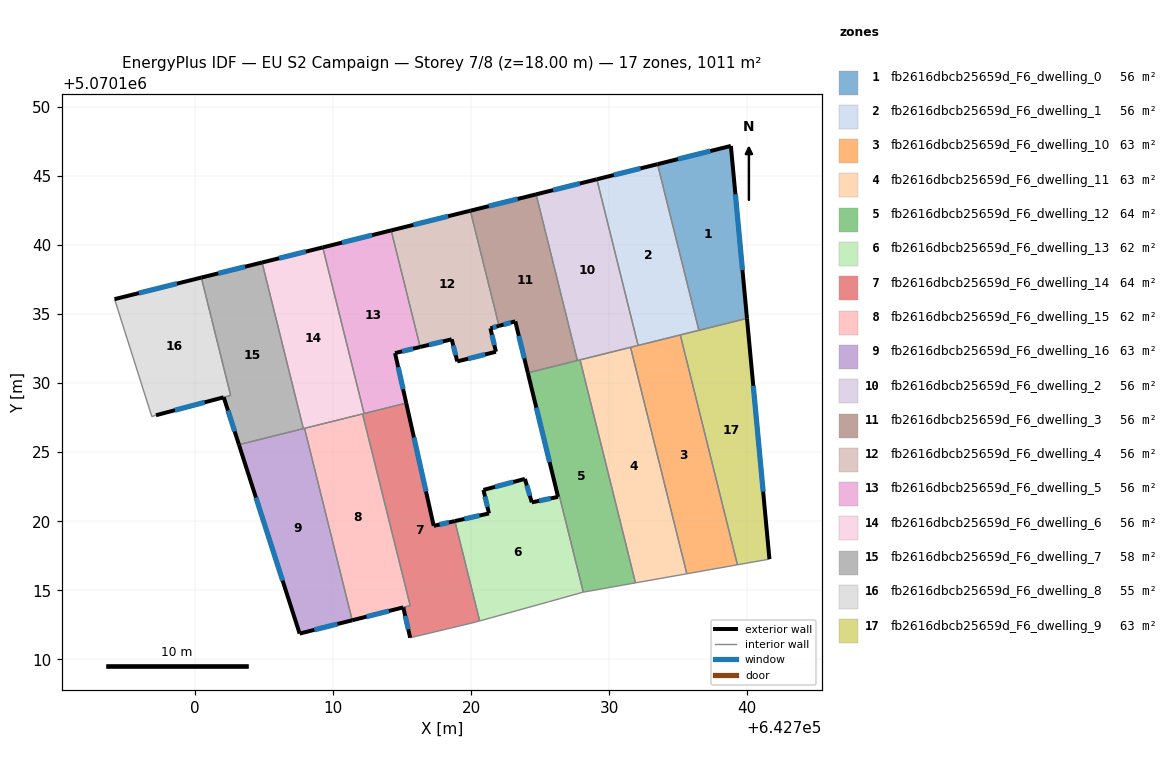
=== STOREY PLAN SPEC (per zone: floor XY polygon, exterior-wall plan segments, windows/doors) ===
zone 1: fb2616dbcb25659d_F6_dwelling_0  (56.2 m²)
  floor: (642738.82, 5070147.18) (642739.98, 5070134.69) (642736.50, 5070133.82) (642733.51, 5070145.86)
  exterior wall: (642738.82, 5070147.18) – (642733.51, 5070145.86)  [5.5 m]
    window: (642737.33, 5070146.81) – (642734.99, 5070146.23)  [3.2 m²]
  exterior wall: (642739.98, 5070134.69) – (642738.82, 5070147.18)  [12.5 m]
    window: (642739.66, 5070138.19) – (642739.14, 5070143.68)  [7.3 m²]
  interior walls: 2
zone 2: fb2616dbcb25659d_F6_dwelling_1  (56.2 m²)
  floor: (642733.51, 5070145.86) (642736.50, 5070133.82) (642732.10, 5070132.73) (642729.11, 5070144.76)
  exterior wall: (642733.51, 5070145.86) – (642729.11, 5070144.76)  [4.5 m]
    window: (642732.27, 5070145.55) – (642730.34, 5070145.07)  [2.6 m²]
  interior walls: 5
zone 3: fb2616dbcb25659d_F6_dwelling_10  (63.2 m²)
  floor: (642735.15, 5070133.49) (642739.29, 5070116.84) (642735.63, 5070116.19) (642731.55, 5070132.59)
  interior walls: 6
zone 4: fb2616dbcb25659d_F6_dwelling_11  (63.2 m²)
  floor: (642731.55, 5070132.59) (642735.63, 5070116.19) (642731.91, 5070115.53) (642727.89, 5070131.68)
  interior walls: 4
zone 5: fb2616dbcb25659d_F6_dwelling_12  (64.0 m²)
  floor: (642727.89, 5070131.68) (642731.91, 5070115.53) (642728.13, 5070114.86) (642726.41, 5070121.79) (642726.30, 5070121.76) (642724.11, 5070130.74) (642724.18, 5070130.76)
  exterior wall: (642724.11, 5070130.74) – (642726.30, 5070121.76)  [9.2 m]
    window: (642724.73, 5070128.23) – (642725.69, 5070124.28)  [5.4 m²]
  interior walls: 7
zone 6: fb2616dbcb25659d_F6_dwelling_13  (62.4 m²)
  floor: (642726.41, 5070121.78) (642728.13, 5070114.86) (642728.10, 5070114.86) (642725.60, 5070114.16) (642720.62, 5070112.78) (642718.83, 5070120.01) (642721.30, 5070120.56) (642720.90, 5070122.26) (642723.90, 5070123.06) (642724.40, 5070121.36) (642726.30, 5070121.76)
  exterior wall: (642721.30, 5070120.56) – (642718.83, 5070120.01)  [2.5 m]
    window: (642720.60, 5070120.41) – (642719.52, 5070120.16)  [1.5 m²]
  exterior wall: (642720.90, 5070122.26) – (642721.30, 5070120.56)  [1.7 m]
    window: (642721.01, 5070121.79) – (642721.18, 5070121.04)  [1.0 m²]
  exterior wall: (642723.90, 5070123.06) – (642720.90, 5070122.26)  [3.1 m]
    window: (642723.06, 5070122.84) – (642721.74, 5070122.49)  [1.8 m²]
  exterior wall: (642724.40, 5070121.36) – (642723.90, 5070123.06)  [1.8 m]
    window: (642724.26, 5070121.84) – (642724.04, 5070122.59)  [1.0 m²]
  exterior wall: (642726.30, 5070121.76) – (642724.40, 5070121.36)  [1.9 m]
    window: (642725.76, 5070121.65) – (642724.93, 5070121.47)  [1.1 m²]
  interior walls: 6
zone 7: fb2616dbcb25659d_F6_dwelling_14  (64.4 m²)
  floor: (642715.31, 5070128.55) (642717.29, 5070119.67) (642718.83, 5070120.01) (642720.62, 5070112.78) (642720.19, 5070112.66) (642715.59, 5070111.56) (642715.09, 5070113.76) (642715.59, 5070113.89) (642712.14, 5070127.77)
  exterior wall: (642717.29, 5070119.67) – (642715.31, 5070128.55)  [9.1 m]
    window: (642716.74, 5070122.16) – (642715.86, 5070126.06)  [5.3 m²]
  exterior wall: (642718.83, 5070120.01) – (642717.29, 5070119.67)  [1.6 m]
    window: (642718.40, 5070119.91) – (642717.72, 5070119.76)  [0.9 m²]
  exterior wall: (642715.09, 5070113.76) – (642715.59, 5070111.56)  [2.3 m]
    window: (642715.23, 5070113.14) – (642715.45, 5070112.18)  [1.3 m²]
  interior walls: 7
zone 8: fb2616dbcb25659d_F6_dwelling_15  (62.0 m²)
  floor: (642712.14, 5070127.77) (642715.59, 5070113.89) (642715.09, 5070113.76) (642711.39, 5070112.83) (642707.94, 5070126.72)
  exterior wall: (642711.39, 5070112.83) – (642715.09, 5070113.76)  [3.8 m]
    window: (642712.43, 5070113.09) – (642714.05, 5070113.50)  [2.2 m²]
  interior walls: 4
zone 9: fb2616dbcb25659d_F6_dwelling_16  (63.2 m²)
  floor: (642707.94, 5070126.72) (642711.39, 5070112.83) (642707.58, 5070111.86) (642703.19, 5070125.54)
  exterior wall: (642707.58, 5070111.86) – (642711.39, 5070112.83)  [3.9 m]
    window: (642708.65, 5070112.13) – (642710.33, 5070112.56)  [2.3 m²]
  exterior wall: (642703.19, 5070125.54) – (642707.58, 5070111.86)  [14.4 m]
    window: (642704.42, 5070121.71) – (642706.35, 5070115.70)  [8.3 m²]
  interior walls: 3
zone 10: fb2616dbcb25659d_F6_dwelling_2  (56.2 m²)
  floor: (642729.11, 5070144.76) (642732.10, 5070132.73) (642727.70, 5070131.64) (642724.71, 5070143.67)
  exterior wall: (642729.11, 5070144.76) – (642724.71, 5070143.67)  [4.5 m]
    window: (642727.88, 5070144.46) – (642725.94, 5070143.98)  [2.6 m²]
  interior walls: 5
zone 11: fb2616dbcb25659d_F6_dwelling_3  (56.2 m²)
  floor: (642724.71, 5070143.67) (642727.70, 5070131.64) (642724.11, 5070130.74) (642723.20, 5070134.47) (642722.02, 5070134.15) (642719.95, 5070142.49)
  exterior wall: (642723.20, 5070134.47) – (642724.11, 5070130.74)  [3.8 m]
    window: (642723.46, 5070133.43) – (642723.86, 5070131.79)  [2.2 m²]
  exterior wall: (642722.02, 5070134.15) – (642723.20, 5070134.47)  [1.2 m]
    window: (642722.35, 5070134.24) – (642722.87, 5070134.38)  [0.7 m²]
  exterior wall: (642724.71, 5070143.67) – (642719.95, 5070142.49)  [4.9 m]
    window: (642723.38, 5070143.34) – (642721.28, 5070142.82)  [2.8 m²]
  interior walls: 4
zone 12: fb2616dbcb25659d_F6_dwelling_4  (56.2 m²)
  floor: (642719.95, 5070142.49) (642722.02, 5070134.15) (642721.40, 5070133.97) (642721.80, 5070132.27) (642719.00, 5070131.57) (642718.60, 5070133.17) (642716.31, 5070132.62) (642714.21, 5070141.06)
  exterior wall: (642721.80, 5070132.27) – (642721.40, 5070133.97)  [1.7 m]
    window: (642721.69, 5070132.75) – (642721.51, 5070133.50)  [1.0 m²]
  exterior wall: (642719.00, 5070131.57) – (642721.80, 5070132.27)  [2.9 m]
    window: (642719.78, 5070131.77) – (642721.02, 5070132.08)  [1.7 m²]
  exterior wall: (642718.60, 5070133.17) – (642719.00, 5070131.57)  [1.7 m]
    window: (642718.71, 5070132.73) – (642718.89, 5070132.02)  [1.0 m²]
  exterior wall: (642716.31, 5070132.62) – (642718.60, 5070133.17)  [2.4 m]
    window: (642716.95, 5070132.77) – (642717.96, 5070133.02)  [1.4 m²]
  exterior wall: (642719.95, 5070142.49) – (642714.21, 5070141.06)  [5.9 m]
    window: (642718.34, 5070142.09) – (642715.82, 5070141.46)  [3.4 m²]
  exterior wall: (642721.40, 5070133.97) – (642722.02, 5070134.15)  [0.6 m]
    window: (642721.58, 5070134.02) – (642721.85, 5070134.10)  [0.4 m²]
  interior walls: 2
zone 13: fb2616dbcb25659d_F6_dwelling_5  (56.2 m²)
  floor: (642714.21, 5070141.06) (642716.31, 5070132.62) (642714.49, 5070132.17) (642715.31, 5070128.55) (642712.25, 5070127.80) (642709.26, 5070139.83)
  exterior wall: (642715.31, 5070128.55) – (642714.49, 5070132.17)  [3.7 m]
    window: (642715.08, 5070129.57) – (642714.72, 5070131.16)  [2.2 m²]
  exterior wall: (642714.21, 5070141.06) – (642709.26, 5070139.83)  [5.1 m]
    window: (642712.83, 5070140.72) – (642710.65, 5070140.17)  [3.0 m²]
  exterior wall: (642714.49, 5070132.17) – (642716.31, 5070132.62)  [1.9 m]
    window: (642715.00, 5070132.30) – (642715.80, 5070132.49)  [1.1 m²]
  interior walls: 3
zone 14: fb2616dbcb25659d_F6_dwelling_6  (56.2 m²)
  floor: (642709.26, 5070139.83) (642712.25, 5070127.80) (642707.85, 5070126.70) (642704.86, 5070138.74)
  exterior wall: (642709.26, 5070139.83) – (642704.86, 5070138.74)  [4.5 m]
    window: (642708.03, 5070139.52) – (642706.10, 5070139.04)  [2.6 m²]
  interior walls: 5
zone 15: fb2616dbcb25659d_F6_dwelling_7  (57.6 m²)
  floor: (642704.86, 5070138.74) (642707.85, 5070126.70) (642703.19, 5070125.54) (642702.09, 5070128.97) (642702.59, 5070129.11) (642700.46, 5070137.64)
  exterior wall: (642704.86, 5070138.74) – (642700.46, 5070137.64)  [4.5 m]
    window: (642703.63, 5070138.43) – (642701.70, 5070137.95)  [2.6 m²]
  exterior wall: (642702.09, 5070128.97) – (642703.19, 5070125.54)  [3.6 m]
    window: (642702.40, 5070128.01) – (642702.88, 5070126.50)  [2.1 m²]
  interior walls: 4
zone 16: fb2616dbcb25659d_F6_dwelling_8  (54.8 m²)
  floor: (642700.46, 5070137.64) (642702.59, 5070129.11) (642702.08, 5070128.97) (642697.18, 5070127.67) (642696.88, 5070127.58) (642694.18, 5070136.08)
  exterior wall: (642697.18, 5070127.67) – (642702.08, 5070128.97)  [5.1 m]
    window: (642698.55, 5070128.04) – (642700.71, 5070128.61)  [2.9 m²]
  exterior wall: (642700.46, 5070137.64) – (642694.18, 5070136.08)  [6.5 m]
    window: (642698.70, 5070137.21) – (642695.94, 5070136.52)  [3.8 m²]
  interior walls: 4
zone 17: fb2616dbcb25659d_F6_dwelling_9  (63.2 m²)
  floor: (642739.98, 5070134.69) (642741.61, 5070117.25) (642739.29, 5070116.84) (642735.15, 5070133.49)
  exterior wall: (642741.61, 5070117.25) – (642739.98, 5070134.69)  [17.5 m]
    window: (642741.15, 5070122.14) – (642740.44, 5070129.80)  [10.2 m²]
  interior walls: 4

=== DERIVED (storey summary) ===
Building: EU S2 Campaign
Storey: 7 of 8  (floor level z = 18.00 m)
Storey gross floor area: 1011.5 m²
Zones on this storey: 17
  - fb2616dbcb25659d_F6_dwelling_0: floor 56.2 m²; exterior wall 18.0 m (54.0 m²); 2 window(s) 10.4 m²; WWR 19.3%
  - fb2616dbcb25659d_F6_dwelling_1: floor 56.2 m²; exterior wall 4.5 m (13.6 m²); 1 window(s) 2.6 m²; WWR 19.3%
  - fb2616dbcb25659d_F6_dwelling_10: floor 63.2 m²
  - fb2616dbcb25659d_F6_dwelling_11: floor 63.2 m²
  - fb2616dbcb25659d_F6_dwelling_12: floor 64.0 m²; exterior wall 9.2 m (27.7 m²); 1 window(s) 5.4 m²; WWR 19.3%
  - fb2616dbcb25659d_F6_dwelling_13: floor 62.4 m²; exterior wall 11.1 m (33.3 m²); 5 window(s) 6.4 m²; WWR 19.3%
  - fb2616dbcb25659d_F6_dwelling_14: floor 64.4 m²; exterior wall 12.9 m (38.8 m²); 3 window(s) 7.5 m²; WWR 19.3%
  - fb2616dbcb25659d_F6_dwelling_15: floor 62.0 m²; exterior wall 3.8 m (11.4 m²); 1 window(s) 2.2 m²; WWR 19.3%
  - fb2616dbcb25659d_F6_dwelling_16: floor 63.2 m²; exterior wall 18.3 m (54.9 m²); 2 window(s) 10.6 m²; WWR 19.3%
  - fb2616dbcb25659d_F6_dwelling_2: floor 56.2 m²; exterior wall 4.5 m (13.6 m²); 1 window(s) 2.6 m²; WWR 19.3%
  - fb2616dbcb25659d_F6_dwelling_3: floor 56.2 m²; exterior wall 10.0 m (29.9 m²); 3 window(s) 5.8 m²; WWR 19.3%
  - fb2616dbcb25659d_F6_dwelling_4: floor 56.2 m²; exterior wall 15.2 m (45.6 m²); 6 window(s) 8.8 m²; WWR 19.3%
  - fb2616dbcb25659d_F6_dwelling_5: floor 56.2 m²; exterior wall 10.7 m (32.1 m²); 3 window(s) 6.2 m²; WWR 19.3%
  - fb2616dbcb25659d_F6_dwelling_6: floor 56.2 m²; exterior wall 4.5 m (13.6 m²); 1 window(s) 2.6 m²; WWR 19.3%
  - fb2616dbcb25659d_F6_dwelling_7: floor 57.6 m²; exterior wall 8.1 m (24.4 m²); 2 window(s) 4.7 m²; WWR 19.3%
  - fb2616dbcb25659d_F6_dwelling_8: floor 54.8 m²; exterior wall 11.5 m (34.6 m²); 2 window(s) 6.7 m²; WWR 19.3%
  - fb2616dbcb25659d_F6_dwelling_9: floor 63.2 m²; exterior wall 17.5 m (52.5 m²); 1 window(s) 10.2 m²; WWR 19.3%
Zone adjacency (shared interzone walls):
  - fb2616dbcb25659d_F6_dwelling_0 ↔ fb2616dbcb25659d_F6_dwelling_1
  - fb2616dbcb25659d_F6_dwelling_0 ↔ fb2616dbcb25659d_F6_dwelling_9
  - fb2616dbcb25659d_F6_dwelling_1 ↔ fb2616dbcb25659d_F6_dwelling_10
  - fb2616dbcb25659d_F6_dwelling_1 ↔ fb2616dbcb25659d_F6_dwelling_2
  - fb2616dbcb25659d_F6_dwelling_1 ↔ fb2616dbcb25659d_F6_dwelling_9
  - fb2616dbcb25659d_F6_dwelling_10 ↔ fb2616dbcb25659d_F6_dwelling_11
  - fb2616dbcb25659d_F6_dwelling_10 ↔ fb2616dbcb25659d_F6_dwelling_2
  - fb2616dbcb25659d_F6_dwelling_10 ↔ fb2616dbcb25659d_F6_dwelling_9
  - fb2616dbcb25659d_F6_dwelling_11 ↔ fb2616dbcb25659d_F6_dwelling_12
  - fb2616dbcb25659d_F6_dwelling_11 ↔ fb2616dbcb25659d_F6_dwelling_2
  - fb2616dbcb25659d_F6_dwelling_12 ↔ fb2616dbcb25659d_F6_dwelling_13
  - fb2616dbcb25659d_F6_dwelling_12 ↔ fb2616dbcb25659d_F6_dwelling_2
  - fb2616dbcb25659d_F6_dwelling_12 ↔ fb2616dbcb25659d_F6_dwelling_3
  - fb2616dbcb25659d_F6_dwelling_13 ↔ fb2616dbcb25659d_F6_dwelling_14
  - fb2616dbcb25659d_F6_dwelling_14 ↔ fb2616dbcb25659d_F6_dwelling_15
  - fb2616dbcb25659d_F6_dwelling_14 ↔ fb2616dbcb25659d_F6_dwelling_5
  - fb2616dbcb25659d_F6_dwelling_14 ↔ fb2616dbcb25659d_F6_dwelling_6
  - fb2616dbcb25659d_F6_dwelling_15 ↔ fb2616dbcb25659d_F6_dwelling_16
  - fb2616dbcb25659d_F6_dwelling_15 ↔ fb2616dbcb25659d_F6_dwelling_6
  - fb2616dbcb25659d_F6_dwelling_16 ↔ fb2616dbcb25659d_F6_dwelling_6
  - fb2616dbcb25659d_F6_dwelling_16 ↔ fb2616dbcb25659d_F6_dwelling_7
  - fb2616dbcb25659d_F6_dwelling_2 ↔ fb2616dbcb25659d_F6_dwelling_3
  - fb2616dbcb25659d_F6_dwelling_3 ↔ fb2616dbcb25659d_F6_dwelling_4
  - fb2616dbcb25659d_F6_dwelling_4 ↔ fb2616dbcb25659d_F6_dwelling_5
  - fb2616dbcb25659d_F6_dwelling_5 ↔ fb2616dbcb25659d_F6_dwelling_6
  - fb2616dbcb25659d_F6_dwelling_6 ↔ fb2616dbcb25659d_F6_dwelling_7
  - fb2616dbcb25659d_F6_dwelling_7 ↔ fb2616dbcb25659d_F6_dwelling_8